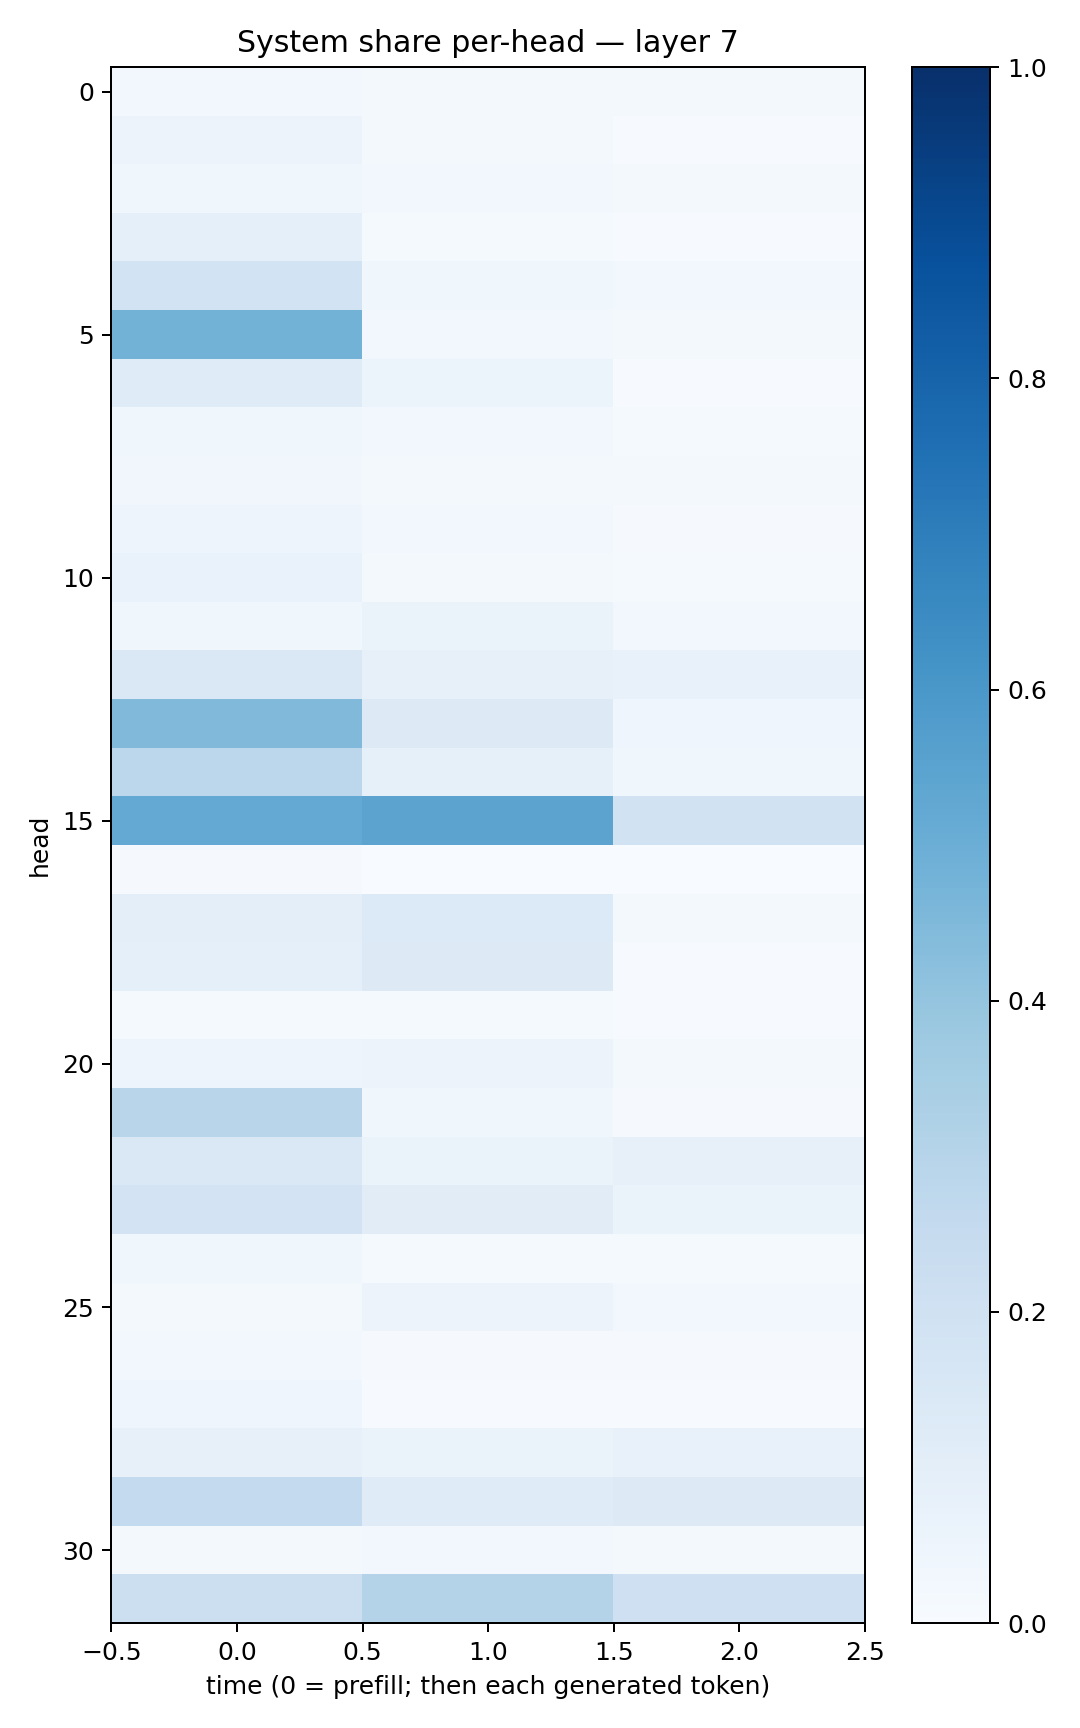

The table this chart was drawn from, first rows:
0.02476569, 0.023128277, 0.018877802
0.05646, 0.02312, 0.005286
0.03841, 0.03042, 0.01826
0.08661, 0.01384, 0.007625
0.1871, 0.03674, 0.02793
0.4788, 0.02861, 0.02165
0.121, 0.05189, 0.006174
0.03697, 0.02991, 0.01398
0.03502, 0.01784, 0.02274
0.04734, 0.02403, 0.009313
0.06728, 0.02233, 0.01367
0.03656, 0.06301, 0.02848
0.1424, 0.07986, 0.07301
0.4463, 0.1259, 0.04436
0.2791, 0.08295, 0.03764
0.5205, 0.5469, 0.1953
0.007967, 0.001659, 0.0002224
0.09601, 0.1345, 0.02258
0.09289, 0.1299, 0.007394
0.01283, 0.01427, 0.005726
0.04963, 0.05743, 0.02271
0.2924, 0.0387, 0.01077
0.1471, 0.06485, 0.07985
0.1809, 0.1126, 0.06402
0.0352, 0.01293, 0.01228
0.01657, 0.05588, 0.03067
0.02493, 0.01099, 0.007924
0.04245, 0.007599, 0.004159
0.08001, 0.06408, 0.0729
0.2546, 0.1202, 0.1307
0.02001, 0.02705, 0.01784
0.215, 0.3066, 0.2034
